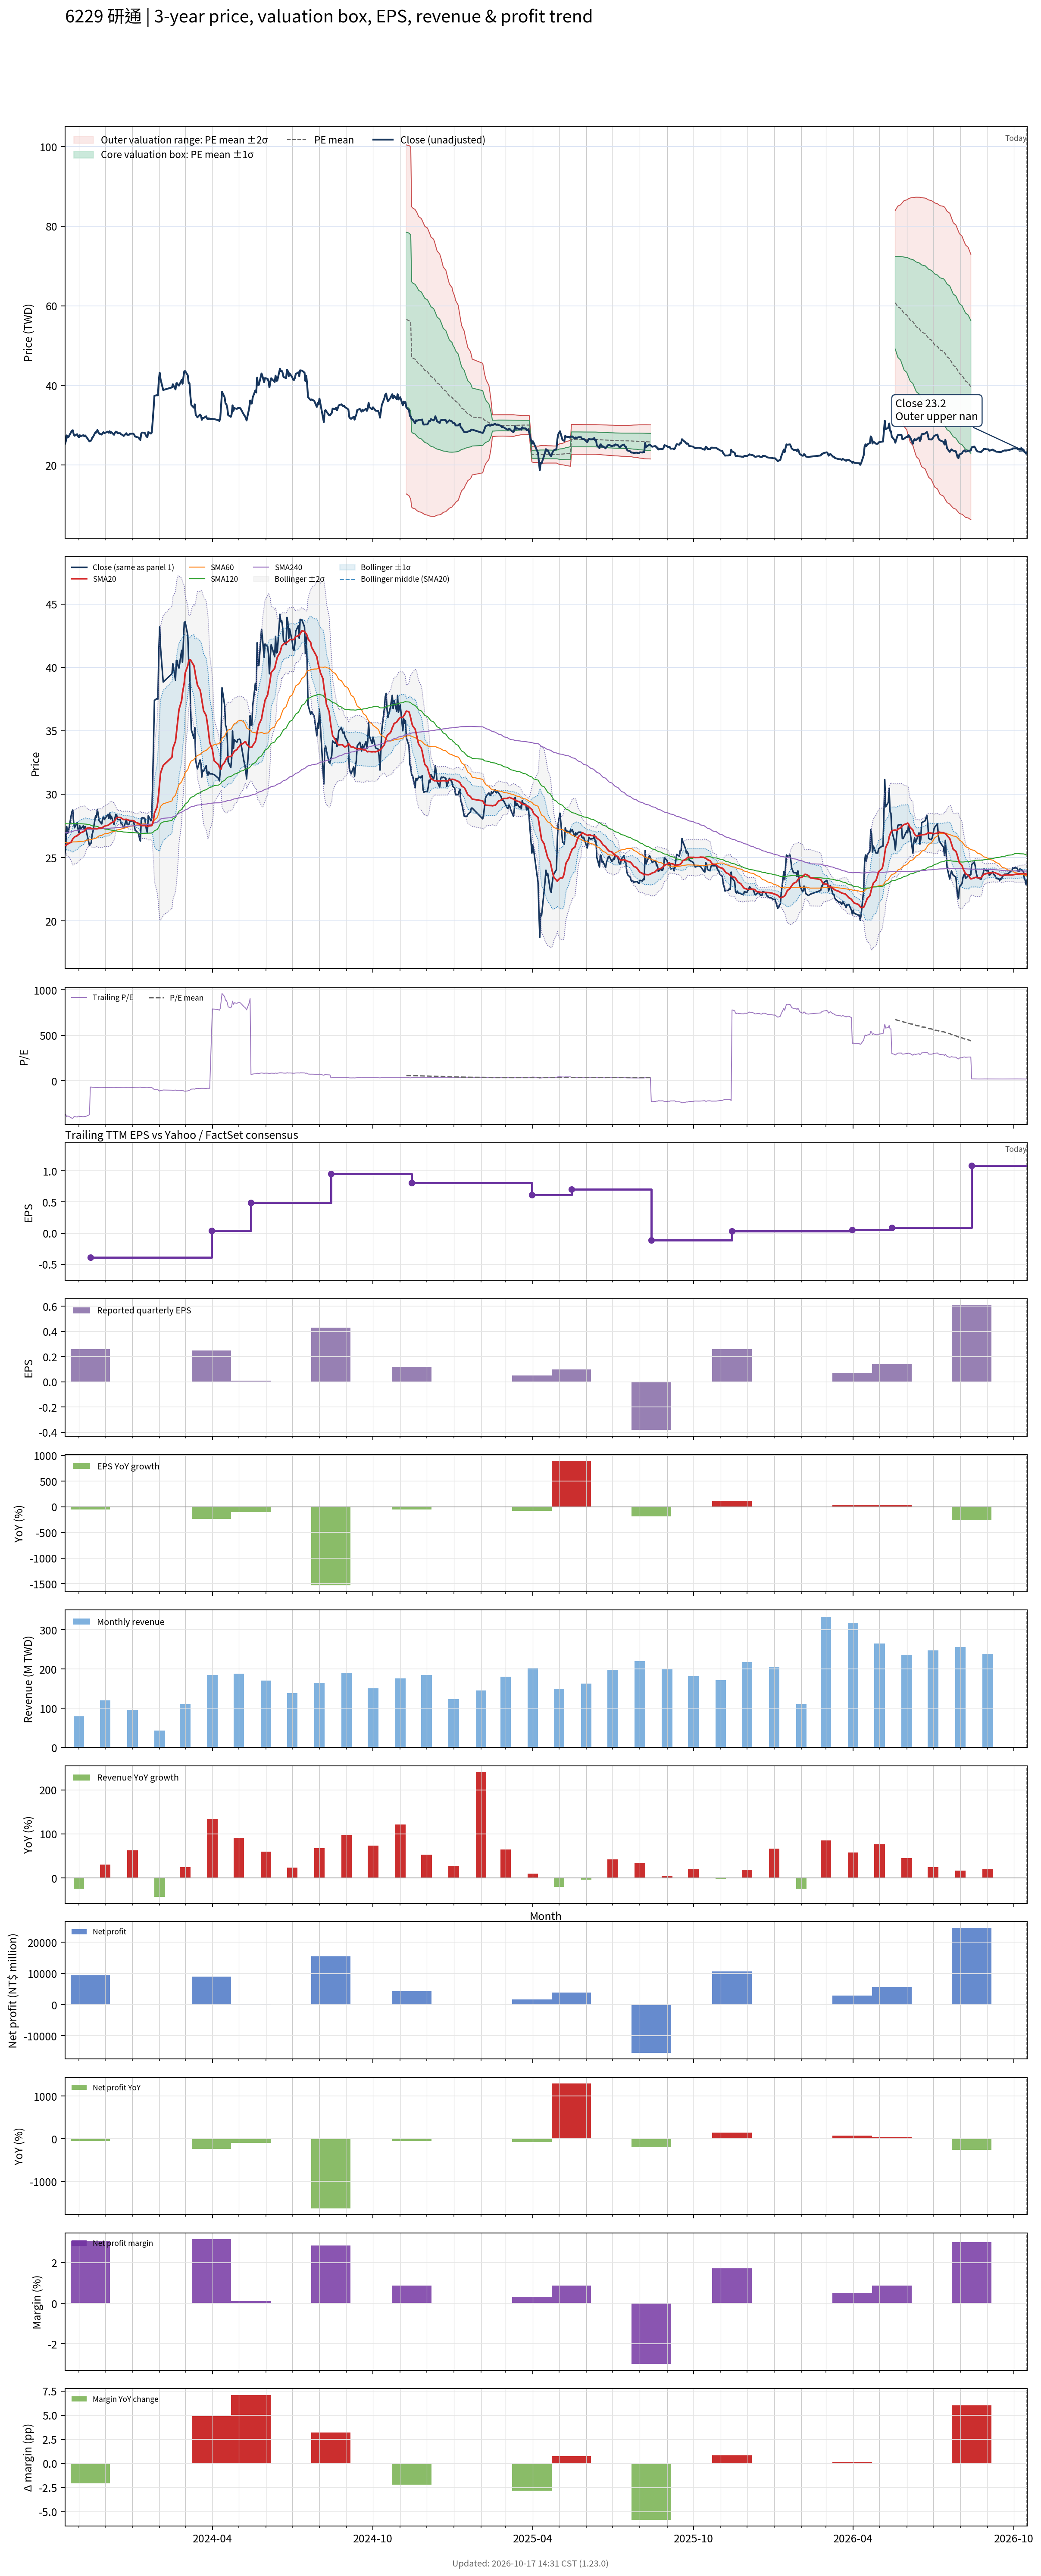

Data behind this chart, as committed beside it:
# chart-version: skill-stock-dynamic-val…
date, close, available_date, period_end, eps, ttm_eps, pe, pe_mean, pe_std, price_m2, price_m1, price_mean, price_p1, price_p2, forward_eps, forward_pe, forward_pe_mean, forward_pe_std, forward_price_m2, forward_price_m1, forward_price_mean, forward_price_p1, forward_price_p2, sma20
2023-10-16, 25.2, 2023-08-14, 2023-06-30, -0.03, -0.07, -360, , , , , , , , , , , , , , , , , 25.96
2023-10-17, 25.9, 2023-08-14, 2023-06-30, -0.03, -0.07, -370, , , , , , , , , , , , , , , , , 25.95
2023-10-18, 27.45, 2023-08-14, 2023-06-30, -0.03, -0.07, -392.1, , , , , , , , , , , , , , , , , 26.01
2023-10-19, 26.9, 2023-08-14, 2023-06-30, -0.03, -0.07, -384.3, , , , , , , , , , , , , , , , , 26.05
2023-10-20, 27, 2023-08-14, 2023-06-30, -0.03, -0.07, -385.7, , , , , , , , , , , , , , , , , 26.1
2023-10-23, 28.25, 2023-08-14, 2023-06-30, -0.03, -0.07, -403.6, , , , , , , , , , , , , , , , , 26.2
2023-10-24, 28.6, 2023-08-14, 2023-06-30, -0.03, -0.07, -408.6, , , , , , , , , , , , , , , , , 26.33
2023-10-25, 28.75, 2023-08-14, 2023-06-30, -0.03, -0.07, -410.7, , , , , , , , , , , , , , , , , 26.46
2023-10-26, 27.75, 2023-08-14, 2023-06-30, -0.03, -0.07, -396.4, , , , , , , , , , , , , , , , , 26.55
2023-10-27, 27.35, 2023-08-14, 2023-06-30, -0.03, -0.07, -390.7, , , , , , , , , , , , , , , , , 26.62
2023-10-30, 27.75, 2023-08-14, 2023-06-30, -0.03, -0.07, -396.4, , , , , , , , , , , , , , , , , 26.72
2023-10-31, 27.25, 2023-08-14, 2023-06-30, -0.03, -0.07, -389.3, , , , , , , , , , , , , , , , , 26.79
2023-11-01, 26.95, 2023-08-14, 2023-06-30, -0.03, -0.07, -385, , , , , , , , , , , , , , , , , 26.83
2023-11-02, 27.5, 2023-08-14, 2023-06-30, -0.03, -0.07, -392.9, , , , , , , , , , , , , , , , , 26.89
2023-11-03, 27.25, 2023-08-14, 2023-06-30, -0.03, -0.07, -389.3, , , , , , , , , , , , , , , , , 26.95
2023-11-06, 27.5, 2023-08-14, 2023-06-30, -0.03, -0.07, -392.9, , , , , , , , , , , , , , , , , 27.03
2023-11-07, 27.25, 2023-08-14, 2023-06-30, -0.03, -0.07, -389.3, , , , , , , , , , , , , , , , , 27.09
2023-11-08, 27.45, 2023-08-14, 2023-06-30, -0.03, -0.07, -392.1, , , , , , , , , , , , , , , , , 27.17
2023-11-09, 27.2, 2023-08-14, 2023-06-30, -0.03, -0.07, -388.6, , , , , , , , , , , , , , , , , 27.25
2023-11-10, 26.9, 2023-08-14, 2023-06-30, -0.03, -0.07, -384.3, , , , , , , , , , , , , , , , , 27.31
2023-11-13, 25.95, 2023-08-14, 2023-06-30, -0.03, -0.07, -370.7, , , , , , , , , , , , , , , , , 27.34
2023-11-14, 26.1, 2023-11-14, 2023-09-30, 0.26, -0.39, -66.92, , , , , , , , , , , , , , , , , 27.36
2023-11-15, 26.15, 2023-11-14, 2023-09-30, 0.26, -0.39, -67.05, , , , , , , , , , , , , , , , , 27.29
2023-11-16, 26.8, 2023-11-14, 2023-09-30, 0.26, -0.39, -68.72, , , , , , , , , , , , , , , , , 27.29
2023-11-17, 27.05, 2023-11-14, 2023-09-30, 0.26, -0.39, -69.36, , , , , , , , , , , , , , , , , 27.29
2023-11-20, 28.3, 2023-11-14, 2023-09-30, 0.26, -0.39, -72.56, , , , , , , , , , , , , , , , , 27.29
2023-11-21, 28.15, 2023-11-14, 2023-09-30, 0.26, -0.39, -72.18, , , , , , , , , , , , , , , , , 27.27
2023-11-22, 28.8, 2023-11-14, 2023-09-30, 0.26, -0.39, -73.85, , , , , , , , , , , , , , , , , 27.27
2023-11-23, 28.4, 2023-11-14, 2023-09-30, 0.26, -0.39, -72.82, , , , , , , , , , , , , , , , , 27.3
2023-11-24, 27.9, 2023-11-14, 2023-09-30, 0.26, -0.39, -71.54, , , , , , , , , , , , , , , , , 27.33
2023-11-27, 27.65, 2023-11-14, 2023-09-30, 0.26, -0.39, -70.9, , , , , , , , , , , , , , , , , 27.32
2023-11-28, 28.05, 2023-11-14, 2023-09-30, 0.26, -0.39, -71.92, , , , , , , , , , , , , , , , , 27.36
2023-11-29, 28.25, 2023-11-14, 2023-09-30, 0.26, -0.39, -72.44, , , , , , , , , , , , , , , , , 27.43
2023-11-30, 28, 2023-11-14, 2023-09-30, 0.26, -0.39, -71.79, , , , , , , , , , , , , , , , , 27.45
2023-12-01, 28.1, 2023-11-14, 2023-09-30, 0.26, -0.39, -72.05, , , , , , , , , , , , , , , , , 27.5
2023-12-04, 28.4, 2023-11-14, 2023-09-30, 0.26, -0.39, -72.82, , , , , , , , , , , , , , , , , 27.54
2023-12-05, 28.1, 2023-11-14, 2023-09-30, 0.26, -0.39, -72.05, , , , , , , , , , , , , , , , , 27.59
2023-12-06, 28.5, 2023-11-14, 2023-09-30, 0.26, -0.39, -73.08, , , , , , , , , , , , , , , , , 27.64
2023-12-07, 28.05, 2023-11-14, 2023-09-30, 0.26, -0.39, -71.92, , , , , , , , , , , , , , , , , 27.68
2023-12-08, 28.25, 2023-11-14, 2023-09-30, 0.26, -0.39, -72.44, , , , , , , , , , , , , , , , , 27.75
2023-12-11, 27.6, 2023-11-14, 2023-09-30, 0.26, -0.39, -70.77, , , , , , , , , , , , , , , , , 27.83
2023-12-12, 28.1, 2023-11-14, 2023-09-30, 0.26, -0.39, -72.05, , , , , , , , , , , , , , , , , 27.93
2023-12-13, 28.4, 2023-11-14, 2023-09-30, 0.26, -0.39, -72.82, , , , , , , , , , , , , , , , , 28.04
2023-12-14, 28.35, 2023-11-14, 2023-09-30, 0.26, -0.39, -72.69, , , , , , , , , , , , , , , , , 28.12
2023-12-15, 28, 2023-11-14, 2023-09-30, 0.26, -0.39, -71.79, , , , , , , , , , , , , , , , , 28.17
2023-12-18, 28, 2023-11-14, 2023-09-30, 0.26, -0.39, -71.79, , , , , , , , , , , , , , , , , 28.15
2023-12-19, 27.7, 2023-11-14, 2023-09-30, 0.26, -0.39, -71.03, , , , , , , , , , , , , , , , , 28.13
2023-12-20, 27.65, 2023-11-14, 2023-09-30, 0.26, -0.39, -70.9, , , , , , , , , , , , , , , , , 28.07
2023-12-21, 27.5, 2023-11-14, 2023-09-30, 0.26, -0.39, -70.51, , , , , , , , , , , , , , , , , 28.03
2023-12-22, 27.3, 2023-11-14, 2023-09-30, 0.26, -0.39, -70, , , , , , , , , , , , , , , , , 28
2023-12-25, 28, 2023-11-14, 2023-09-30, 0.26, -0.39, -71.79, , , , , , , , , , , , , , , , , 28.02
2023-12-26, 27.6, 2023-11-14, 2023-09-30, 0.26, -0.39, -70.77, , , , , , , , , , , , , , , , , 27.99
2023-12-27, 27.6, 2023-11-14, 2023-09-30, 0.26, -0.39, -70.77, , , , , , , , , , , , , , , , , 27.96
2023-12-28, 27.6, 2023-11-14, 2023-09-30, 0.26, -0.39, -70.77, , , , , , , , , , , , , , , , , 27.94
2023-12-29, 27.85, 2023-11-14, 2023-09-30, 0.26, -0.39, -71.41, , , , , , , , , , , , , , , , , 27.93
2024-01-02, 27.9, 2023-11-14, 2023-09-30, 0.26, -0.39, -71.54, , , , , , , , , , , , , , , , , 27.9
2024-01-03, 27.6, 2023-11-14, 2023-09-30, 0.26, -0.39, -70.77, , , , , , , , , , , , , , , , , 27.88
2024-01-04, 27.15, 2023-11-14, 2023-09-30, 0.26, -0.39, -69.62, , , , , , , , , , , , , , , , , 27.81
2024-01-05, 27.1, 2023-11-14, 2023-09-30, 0.26, -0.39, -69.49, , , , , , , , , , , , , , , , , 27.76
... 671 more rows
